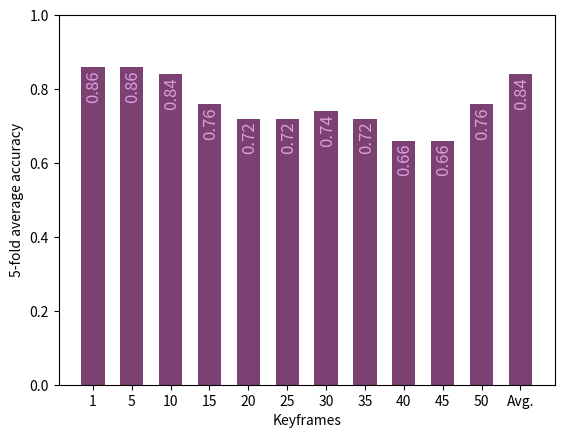

The matplotlib source for this figure:
import numpy as np
import matplotlib
import matplotlib.pyplot as plt


# Defining the x axis labels in accordance to the selected keyframes
x_labels = list(range(0, 55, 5))

# Changing the first label to 1
x_labels[0] = 1

# Converting the x axis values to string 
x_labels = [str(i) for i in x_labels]

# Appending the x axis label concerning the average frame
x_labels.append("Avg.")

# Definig the vgg16-based model test set performance regarding the selected keyframe
y_vgg16 = [0.86, 0.86, 0.84, 0.76, 0.72, 0.72, 0.74, 0.72, 0.66, 0.66, 0.76, 0.84]

# Defining a colormap
tab20b_colormap = matplotlib.cm.get_cmap("tab20b")

# Defining the bar and label colors
bar_color = tab20b_colormap(16)
label_color = tab20b_colormap(19)

# Defining the bar width
width = 0.6

# Defining the x axis bars coordinates
x_indexes = np.arange(len(y_vgg16))

# Instantiating the plot objects
fig, ax = plt.subplots()

# Defining the vertical bar plot
vgg16_bars = ax.bar(x_indexes, y_vgg16, width, color=bar_color)

# Iterating over the y axis values
for i, v in enumerate(y_vgg16):
    # Positioning the y axis labels inside the bars
    ax.text(x=i+0.03, y=v-(y_vgg16[i]*0.01), s=y_vgg16[i], 
        fontsize='large', 
        color=label_color,
        rotation='vertical',
        ha='center',
        va='top')

# Defining the y axis label and ticks
ax.set_ylabel("5-fold average accuracy")
ax.set_yticks(np.arange(0.0, 1.20, 0.2))

# Defining the x axis label and ticks
ax.set_xlabel("Keyframes")
ax.set_xticks(np.arange(len(x_labels)), x_labels)

# Defining the plot title
#ax.set_title("Keyframe influence on classification performance")

# Saving the plot
#plt.savefig("vgg16_keyframe_performance.pdf", dpi=600, bbox_inches='tight', pad_inches=0.01)

# Showing the vgg16-based model test set performance regarding the selected keyframe
plt.show()
